Labelled photos from "traffic_sign_dataset_g2_2", an image-classification folder in Sr3nzZ/my_rUBot_mecanum. The possible labels are: forbidden, give way, left, nothing, right, stop.

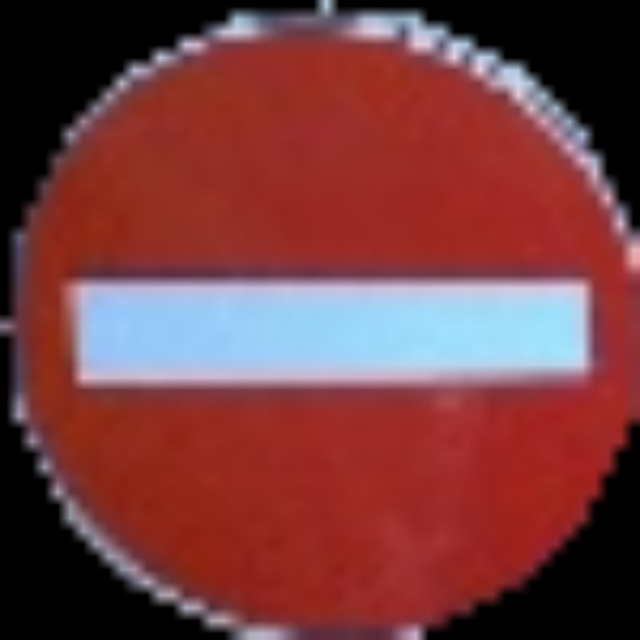
Label: forbidden

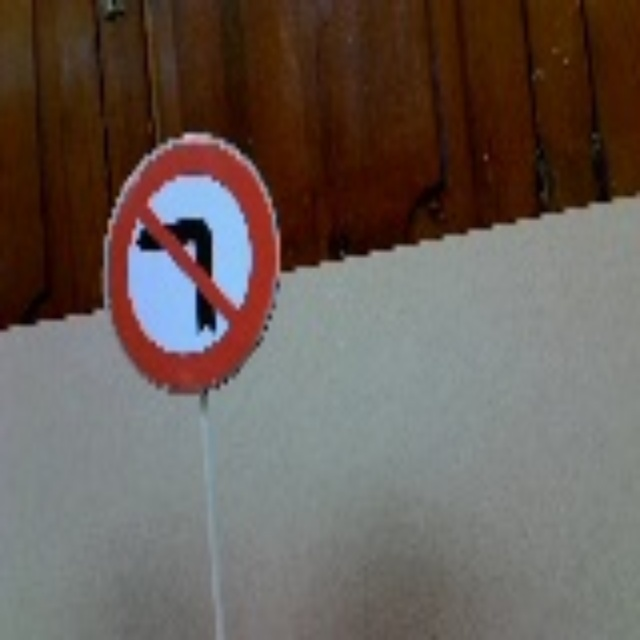
Label: right

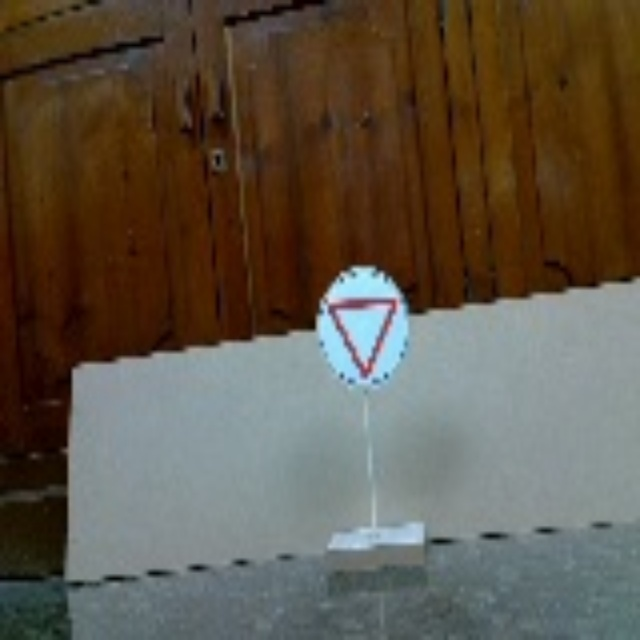
Label: give way

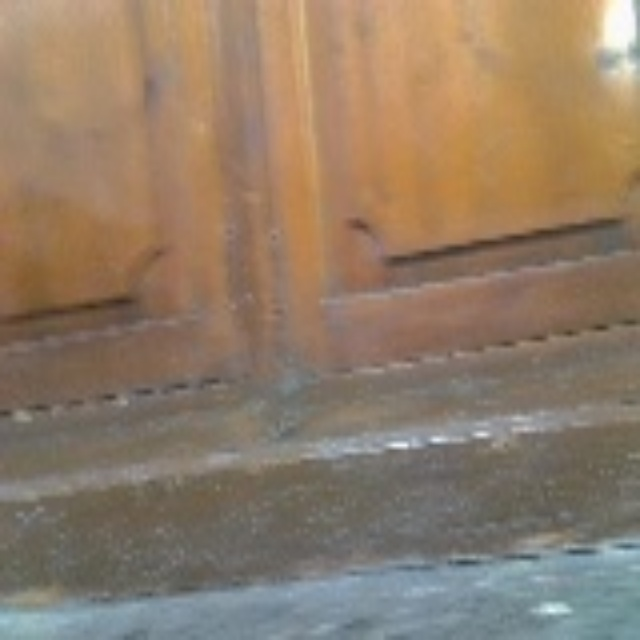
Label: nothing

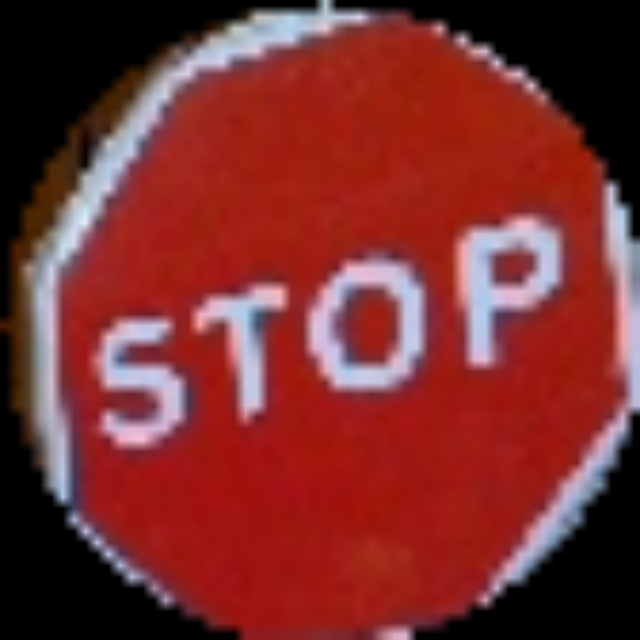
Label: stop

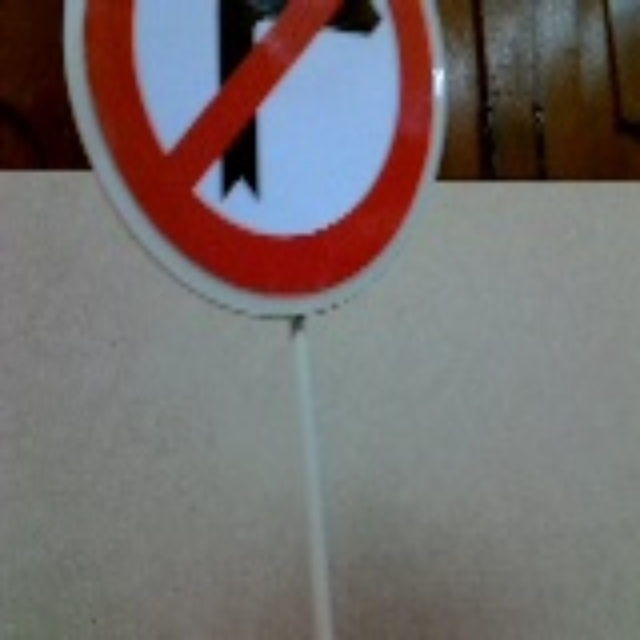
Label: left
